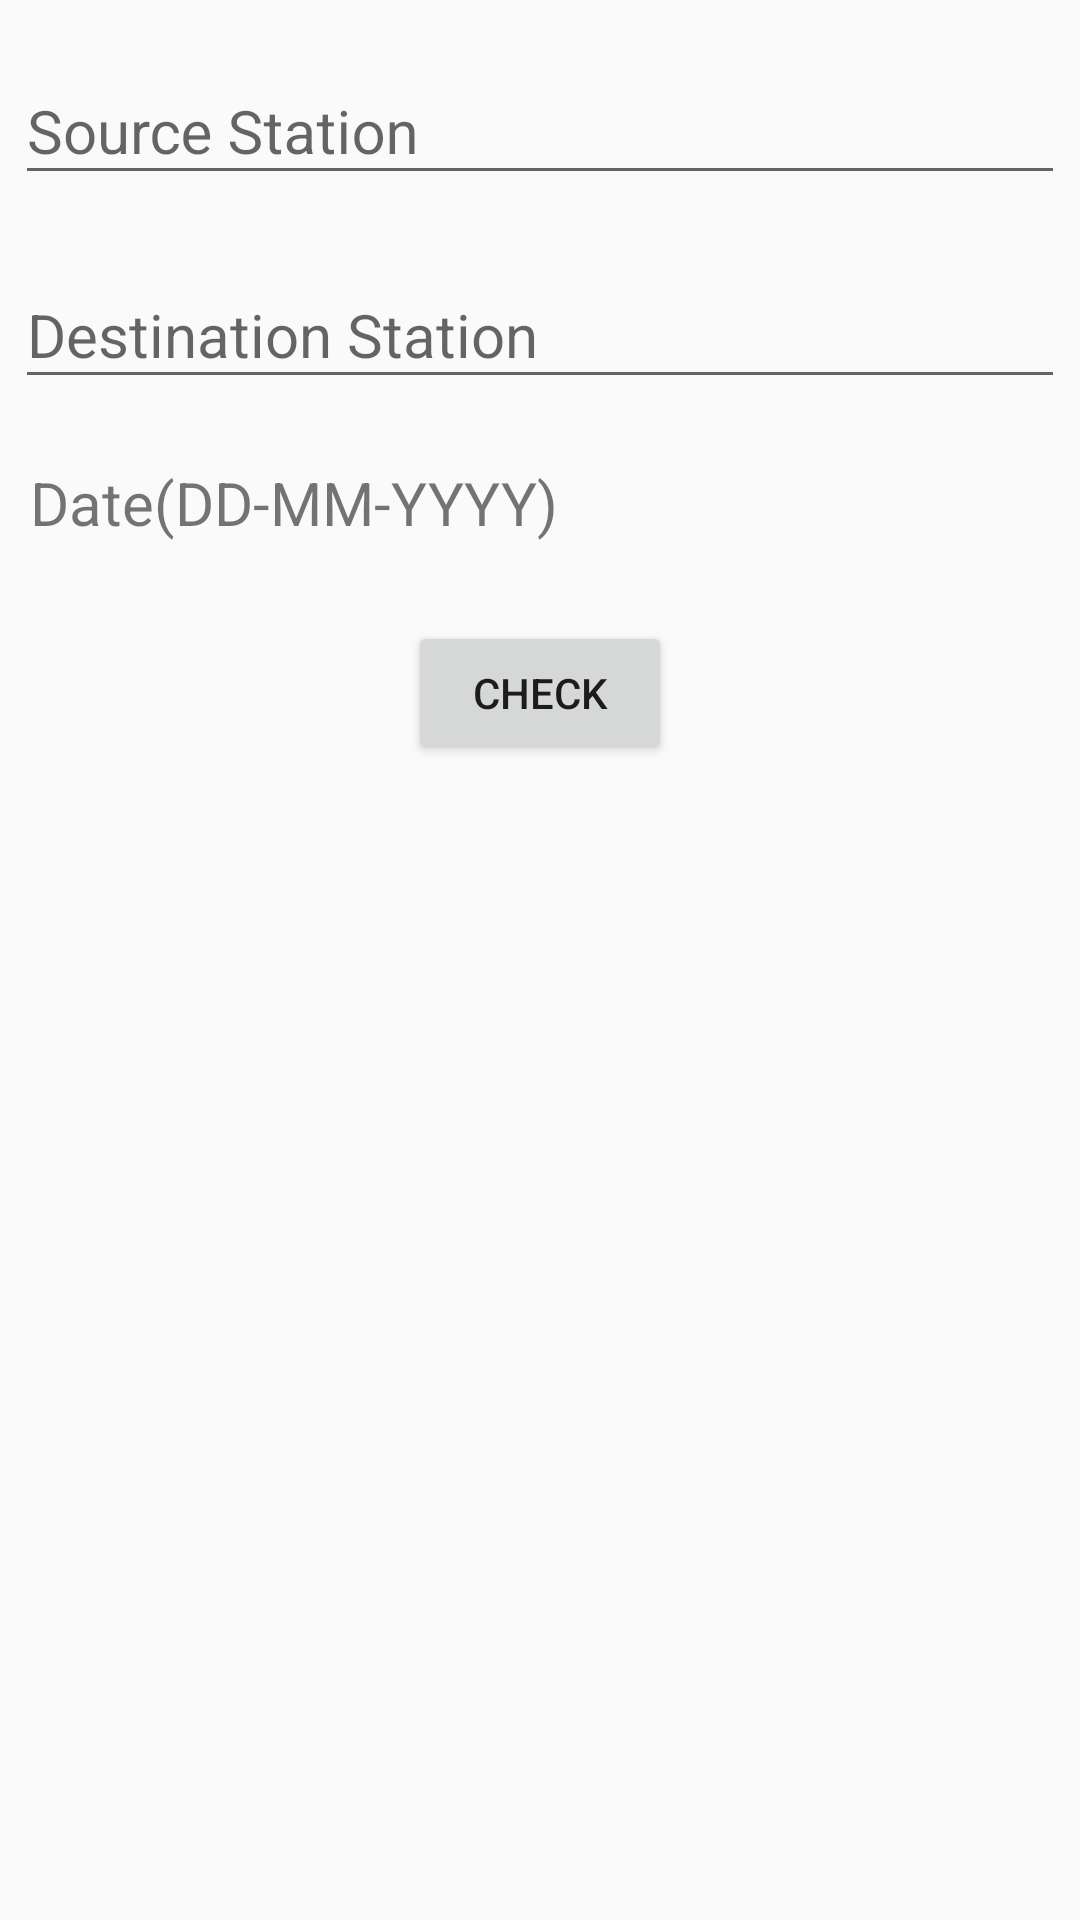

Reconstruct the res/layout file that produces this screen, plus the resources it refers to.
<!-- AndroidManifest.xml: application theme AppTheme -->
<!-- res/layout/activity_src_destination.xml -->
<?xml version="1.0" encoding="utf-8"?>
    <ScrollView android:layout_width="match_parent" android:layout_height="match_parent"
                xmlns:android="http://schemas.android.com/apk/res/android"
                xmlns:tools="http://schemas.android.com/tools"
                xmlns:app="http://schemas.android.com/apk/res-auto"
                tools:context=".SrcDestination"
                android:id="@+id/srcdestlayout"
                android:orientation="vertical">
        <LinearLayout android:layout_width="match_parent" android:layout_height="wrap_content"
                      android:orientation="vertical">
            <android.support.design.widget.TextInputLayout
                    android:layout_width="match_parent"
                    android:layout_height="wrap_content"
                    android:layout_marginTop="10dp"
                    android:layout_marginBottom="5dp"
                    android:layout_marginLeft="5dp"
                    android:layout_marginRight="5dp"
                    android:hint="@string/source">
                <EditText android:layout_width="match_parent" android:layout_height="wrap_content"
                          android:id="@+id/sourceet1"
                          android:inputType="text"
                          android:textAllCaps="true"
                         android:textSize="20sp"/>
            </android.support.design.widget.TextInputLayout>
            <android.support.design.widget.TextInputLayout
                    android:layout_width="match_parent"
                    android:layout_height="wrap_content"
                    android:layout_marginBottom="8dp"
                    android:layout_marginTop="8dp"
                    android:layout_marginRight="5dp"
                    android:layout_marginLeft="5dp"
                    android:hint="@string/destination">
                <EditText android:layout_width="match_parent" android:layout_height="wrap_content"
                          android:id="@+id/destet2"
                          android:textSize="20sp" android:fontFamily="sans-serif"/>
            </android.support.design.widget.TextInputLayout>
            <LinearLayout android:layout_width="match_parent" android:layout_height="wrap_content"
                          android:orientation="horizontal">
                <TextView android:layout_width="0dp"
                          android:layout_marginTop="10dp"
                          android:layout_marginStart="10dp"
                          android:layout_weight="0.8" android:layout_height="wrap_content"
                          android:id="@+id/datepick"
                          android:textSize="20sp"
                          android:layout_marginLeft="5dp"
                          android:layout_marginRight="5dp"
                          android:layout_marginBottom="10dp"
                          android:text="@string/date"/>
                <Button android:layout_width="20dp" android:layout_height="38dp"
                        android:layout_weight="0.2"
                        android:id="@+id/dateclick"
                        android:layout_margin="10dp"
                        android:onClick="SelectDate"
                        android:background="@drawable/ic_date_range_black_24dp"/>
            </LinearLayout>
            <Button android:layout_width="wrap_content"
                    android:layout_height="wrap_content"
                    android:layout_gravity="center"
                    android:text="@string/check"
                    android:layout_marginTop="8dp"
                    android:layout_marginBottom="10dp"
                    android:onClick="loadData"/>
            <ListView android:layout_width="wrap_content" android:layout_height="wrap_content"
                      android:id="@+id/srclview"/>
        </LinearLayout>
    </ScrollView>
<!-- resources referenced by this layout -->
<resources>
  <string name="check">Check</string>
  <string name="date">Date(DD-MM-YYYY)</string>
  <string name="destination">Destination Station</string>
  <string name="source">Source Station</string>
  <style name="AppTheme" parent="Theme.AppCompat.Light.DarkActionBar">
          
          <item name="colorPrimary">@color/blueprimary</item>
          <item name="colorPrimaryDark">@color/bluedark</item>
          <item name="colorAccent">@color/bluelight</item>
      </style>
  <color name="blueprimary">#78909c</color>
  <color name="bluedark">#4b636e</color>
  <color name="bluelight">#1D1D1D</color>
</resources>
